Dataset: img (GitHub, h-anne13/data-mining-assignment-1-harper-zappone). Classes: none, bubble, kick, lash, rush.

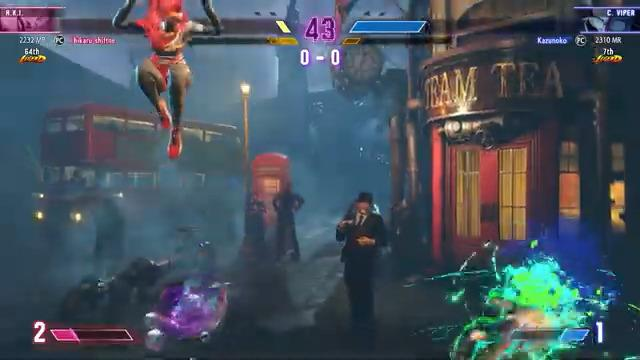
Label: rush

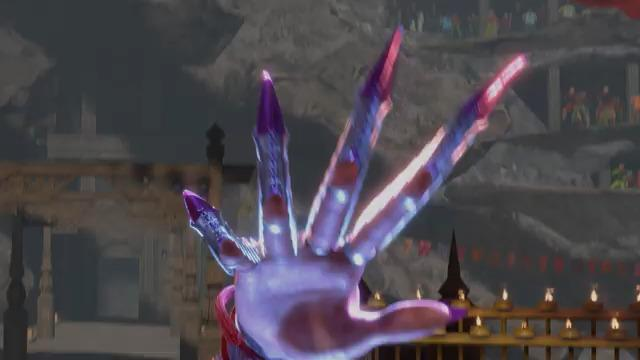
Label: none

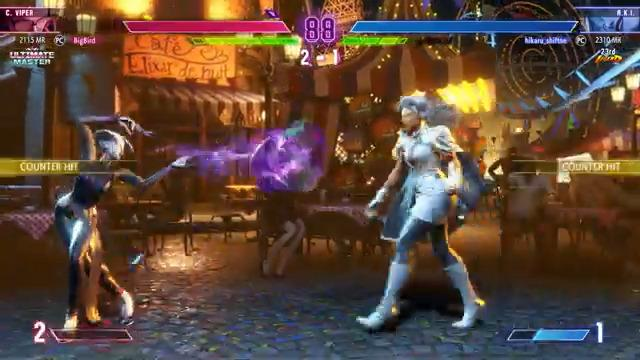
Label: bubble

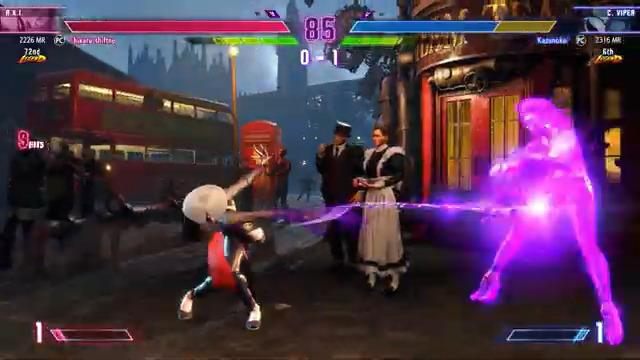
Label: lash

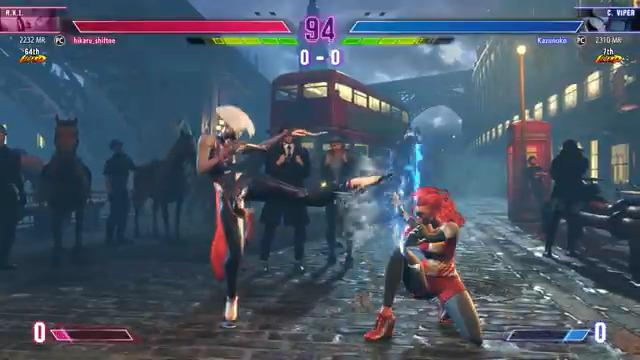
Label: kick

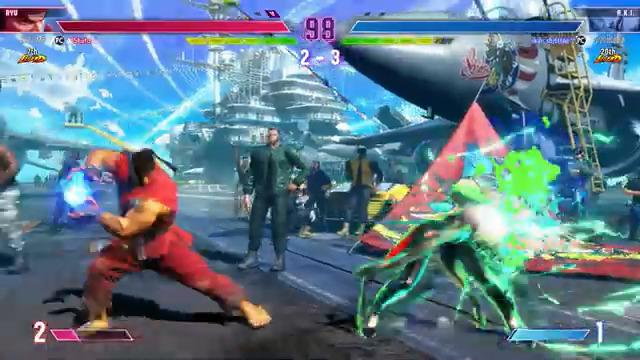
Label: rush
